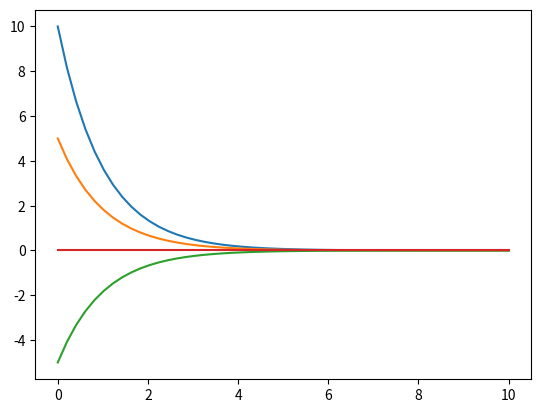
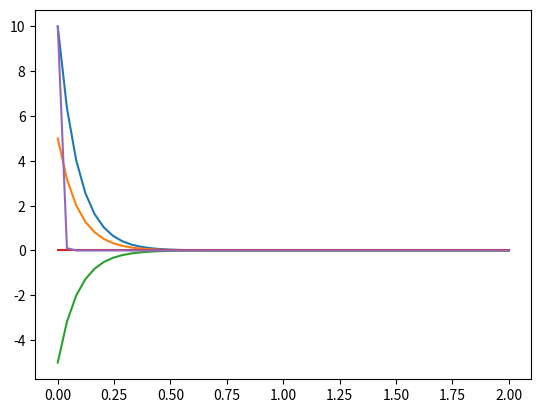

Reproduce these figures in Python, in order.
#!/usr/bin/env python3
import matplotlib.pyplot as plt
import numpy as np
from scipy.integrate import odeint
from sympy import *
init_printing()

a, m, c, t, T = symbols("a, m, c, t, T")
x, lamb, u = symbols("x, lambda, u", cls=Function)
x, lamb, u = x(t), lamb(t), u(t)

def sys1(x, t=0, a=0.1, m=10, c=10) -> np.ndarray:
    return -(m/c-a)*x-a*x

def sys2(x, t=0, a=0.1, m=10, c=10) -> np.ndarray:
    return (3/2*a-np.sqrt(5*a**2*c**+4*m**2)/(2*c))*x-a*x
    

def solve():
    e = Eq(diff(x,t)-a*x, u)
    f0 = (m**2+c**2*a**2) * x**2 - 2*a*u*c**2 + c**2*u**2
    pprint(e)
    pprint(Eq(symbols("I1"),Integral(f0, (t, 0, oo))))
    F = f0 - lamb * (e.lhs - e.rhs)
    pprint(Eq(symbols("J_lambda"),Integral(F, (t, symbols("t0"), T))))
    eq = Eq(diff(F, x) - diff(diff(F, diff(x, t)), t), 0)
    pprint(eq)


def draw() -> None:
    tspan = np.linspace(0, 10)
    
    plt.figure(1)
    plt.plot(tspan, odeint(sys1, 10, tspan))
    plt.plot(tspan, odeint(sys1, 5, tspan))
    plt.plot(tspan, odeint(sys1, -5, tspan))
    plt.plot(tspan, odeint(sys1, 0, tspan))
    
    tspan = np.linspace(0, 2)
    
    plt.figure(2)
    plt.plot(tspan, odeint(sys2, 10, tspan))
    plt.plot(tspan, odeint(sys2, 5, tspan))
    plt.plot(tspan, odeint(sys2, -5, tspan))
    plt.plot(tspan, odeint(sys2, 0, tspan))
    plt.plot(tspan, odeint(sys2, 10, tspan, args=(0.1, 100, 10)))
    
    plt.show()


draw()
